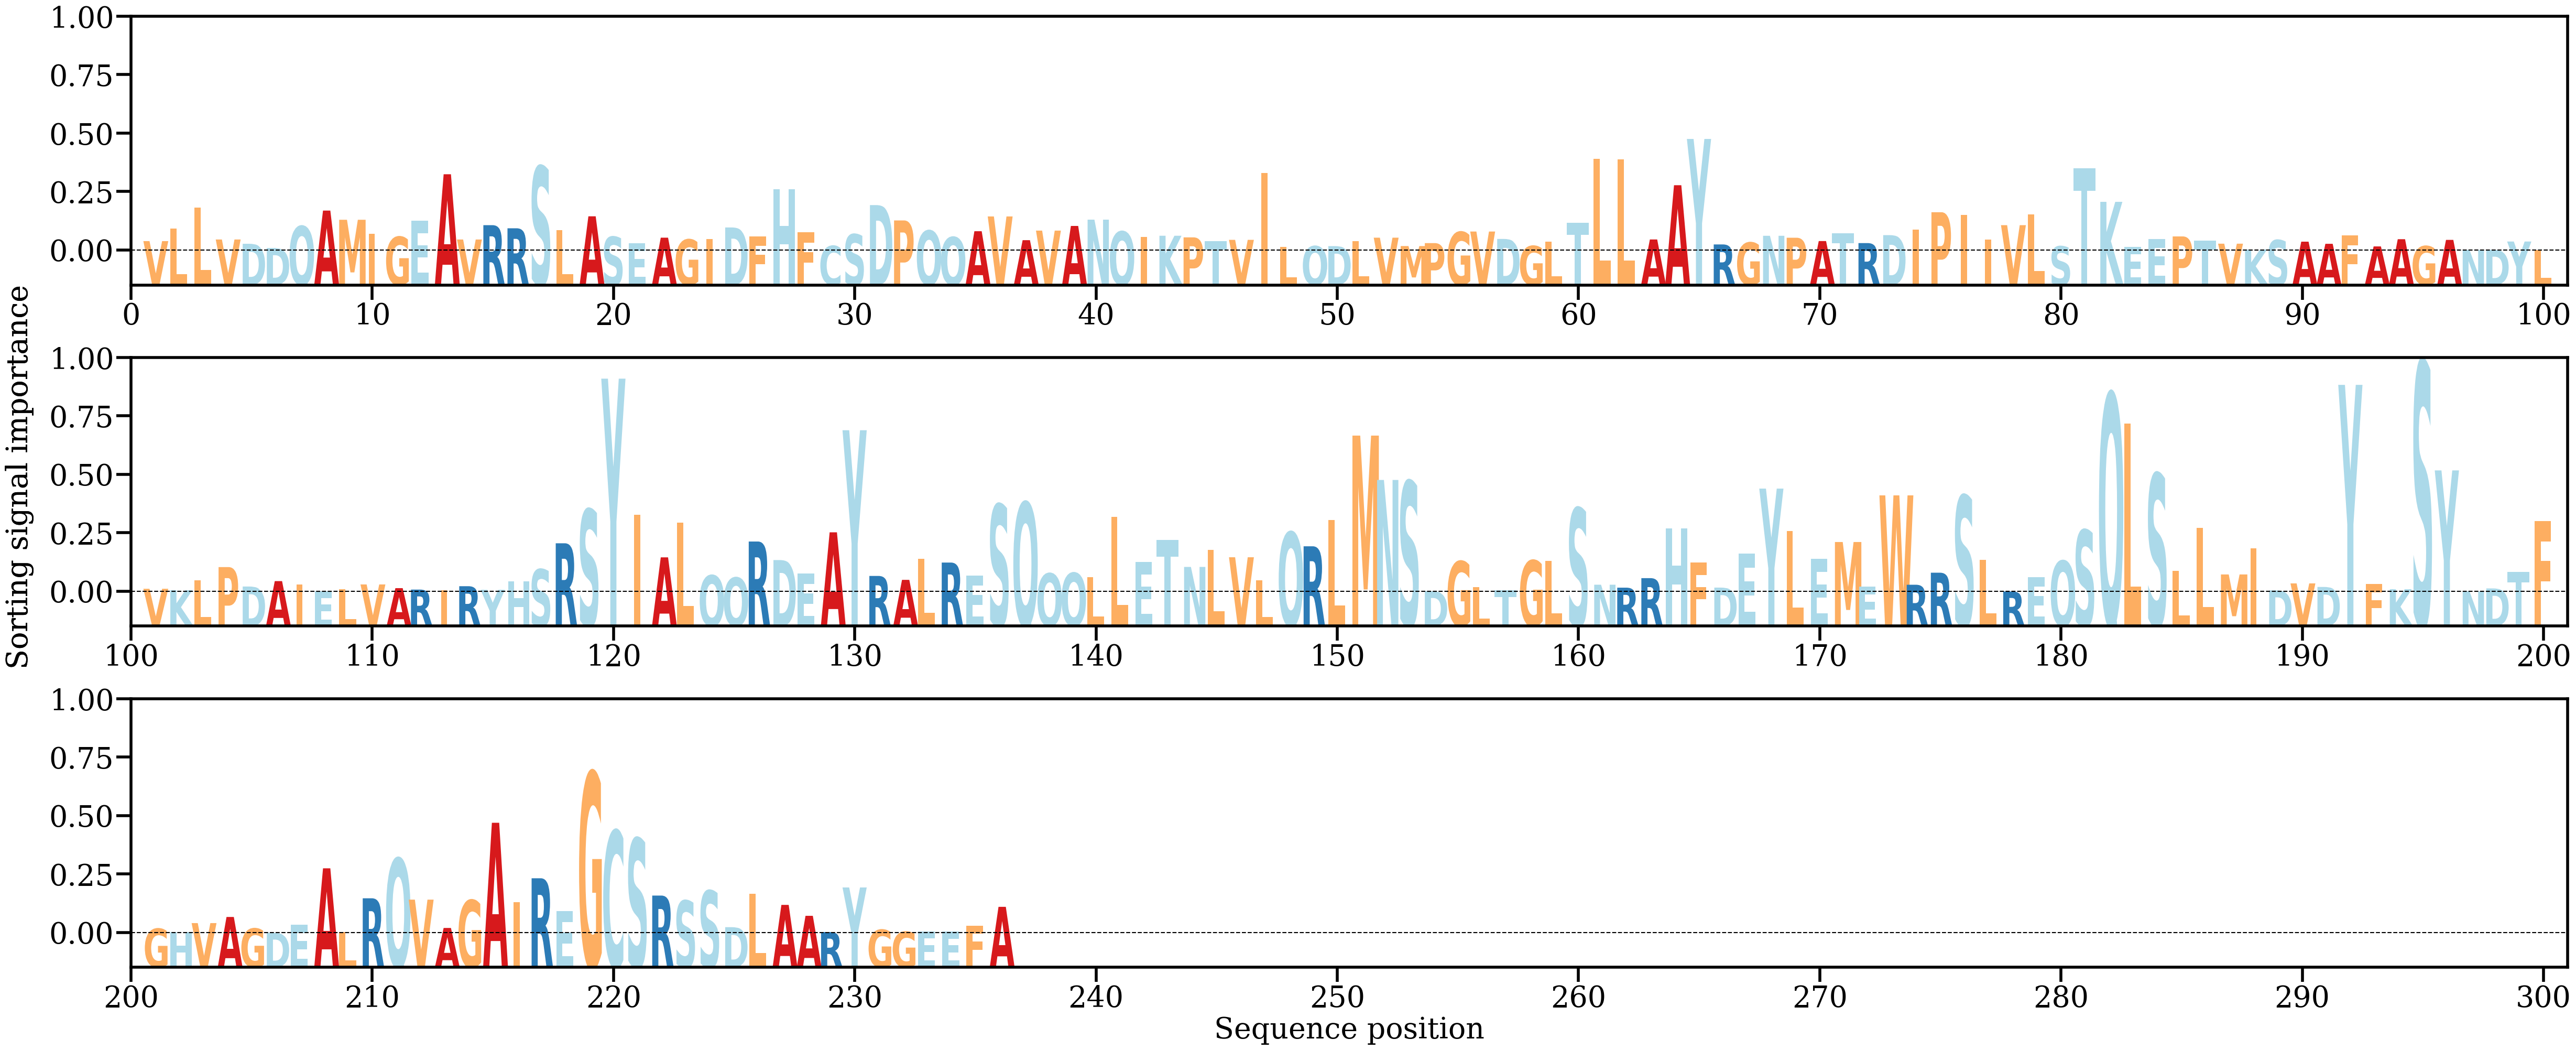

The data file committed next to this chart (first rows):
AA, Alpha
V, [0.00124051]
L, [0.0028271]
L, [0.00553808]
V, [0.00145087]
D, [0.00089872]
D, [0.00035715]
Q, [0.00316417]
A, [0.00516418]
M, [0.00398369]
I, [0.00220953]
G, [0.0017955]
E, [0.00387916]
A, [0.00983214]
V, [0.00144856]
R, [0.00329028]
R, [0.00288943]
S, [0.01085394]
L, [0.00266203]
A, [0.00442868]
S, [0.00179759]
E, [0.00098021]
A, [0.00168274]
G, [0.00144596]
I, [0.00149174]
D, [0.00299563]
F, [0.001842]
H, [0.00789517]
F, [0.00238588]
C, [0.00062436]
S, [0.00211965]
D, [0.00586812]
P, [0.00389768]
Q, [0.00259209]
Q, [0.00176024]
A, [0.00251352]
V, [0.00441066]
A, [0.00136283]
V, [0.00259136]
A, [0.0031907]
N, [0.00399868]
Q, [0.00247857]
I, [0.00180276]
K, [0.00193027]
P, [0.00172241]
T, [0.0012235]
V, [0.00140448]
I, [0.00997935]
L, [0.00049332]
Q, [0.0005936]
D, [0.0005993]
L, [0.00123295]
V, [0.0016829]
M, [0.00060691]
P, [0.00098549]
G, [0.00241645]
V, [0.00247228]
D, [0.00152185]
G, [0.00061452]
L, [0.00115493]
T, [0.0036112]
... 176 more rows
